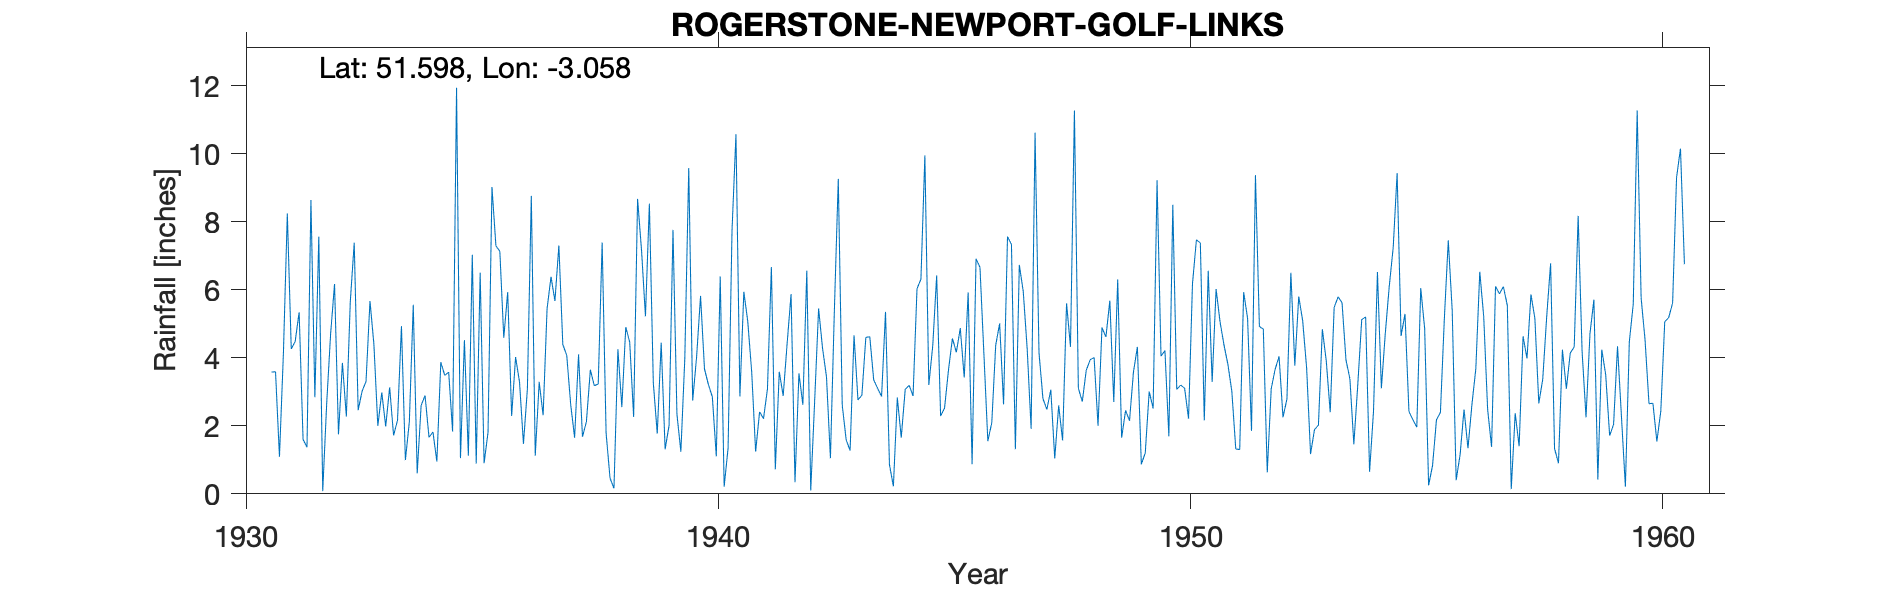

The data file committed next to this chart (first rows):
ROGERSTONE-NEWPORT-GOLF-LINKS, , , , , , , , , , , , , , , , , , , , , , , 
Grid ref, ST268893, Long, -3.058, Lat, 51.6, Elevation, 304, ft., , , , , , , , , , , , , , , 
Station no, 4004/5, , , , , , , , , , , , , , , , , , , , , , 
, 1931, 1932, 1933, 1934, 1935, 1936, 1937, 1938, 1939, 1940, 1941, 1942, 1943, 1944, 1945, 1946, 1947, 1948, 1949, 1950, 1951, 1952, 1953
January, 3.58, 7.56, 3.3, 5.56, 1.05, 5.93, 5.67, 7.39, 8.53, 4.03, 5.94, 5.87, 9.26, 5.35, 4.35, 6.66, 4.26, 11.27, 1.65, 1.69, 6.02, 4.84, 1.17
February, 3.59, 0.08, 5.67, 0.6, 4.52, 2.29, 7.3, 1.79, 3.26, 5.82, 5.07, 0.34, 2.61, 0.86, 6.42, 4.11, 1.91, 3.11, 2.45, 8.5, 5.06, 0.63, 1.89
March, 1.09, 2.65, 4.39, 2.6, 1.12, 4.02, 4.39, 0.46, 1.77, 3.67, 3.58, 3.54, 1.59, 0.22, 2.29, 1.55, 10.62, 2.71, 2.15, 3.07, 4.38, 3.08, 2.02
April, 4.11, 4.7, 2, 2.89, 7.03, 3.29, 4.07, 0.16, 4.44, 3.21, 1.24, 2.62, 1.27, 2.83, 2.52, 2.09, 4.15, 3.63, 3.58, 3.2, 3.81, 3.66, 4.84
May, 8.24, 6.17, 2.98, 1.66, 0.89, 1.47, 2.63, 4.25, 1.31, 2.85, 2.41, 6.56, 4.66, 1.65, 3.64, 4.37, 2.8, 3.94, 4.32, 3.1, 3.01, 4.04, 3.9
June, 4.26, 1.75, 1.98, 1.82, 6.5, 3.08, 1.65, 2.55, 2.01, 1.1, 2.21, 0.1, 2.76, 3.07, 4.57, 5.01, 2.48, 4.01, 0.87, 2.21, 1.32, 2.25, 2.4
July, 4.48, 3.85, 3.13, 0.95, 0.9, 8.76, 4.1, 4.9, 7.76, 6.39, 3.08, 2.74, 2.9, 3.19, 4.16, 2.63, 3.06, 2, 1.2, 6.18, 1.3, 2.79, 5.48
August, 5.34, 2.27, 1.72, 3.87, 1.81, 1.12, 1.68, 4.46, 2.34, 0.21, 6.67, 5.45, 4.6, 2.88, 4.87, 7.56, 1.04, 4.89, 3.01, 7.47, 5.93, 6.5, 5.79
September, 1.6, 5.65, 2.16, 3.48, 9.02, 3.29, 2.12, 2.26, 1.24, 1.35, 0.72, 4.28, 4.62, 6.03, 3.42, 7.33, 2.6, 4.61, 2.51, 7.37, 5.16, 3.77, 5.62
October, 1.37, 7.38, 4.93, 3.58, 7.29, 2.31, 3.65, 8.67, 3.98, 7.75, 3.59, 3.44, 3.35, 6.31, 5.92, 1.31, 1.57, 5.68, 9.22, 2.16, 1.85, 5.8, 3.94
November, 8.64, 2.46, 0.99, 1.83, 7.13, 5.44, 3.18, 7.17, 9.58, 10.57, 2.88, 1.05, 3.1, 9.95, 0.87, 6.73, 5.6, 2.7, 4.05, 6.56, 9.37, 5.09, 3.38
December, 2.84, 3.02, 2.11, 11.94, 4.59, 6.38, 3.23, 5.22, 2.74, 2.86, 4.42, 5.38, 2.86, 3.2, 6.91, 5.95, 4.32, 6.3, 4.21, 3.29, 4.92, 3.71, 1.46
Total, 49.14, 47.54, 35.36, 40.78, 51.85, 47.38, 43.67, 49.28, 48.96, 49.81, 41.81, 41.37, 43.58, 45.54, 49.94, 55.3, 44.41, 54.85, 39.22, 54.8, 52.13, 46.16, 41.89
NGR is from the 1950s record and is near…, , , , , , , , , , , , , , , , , , , , , , , 
